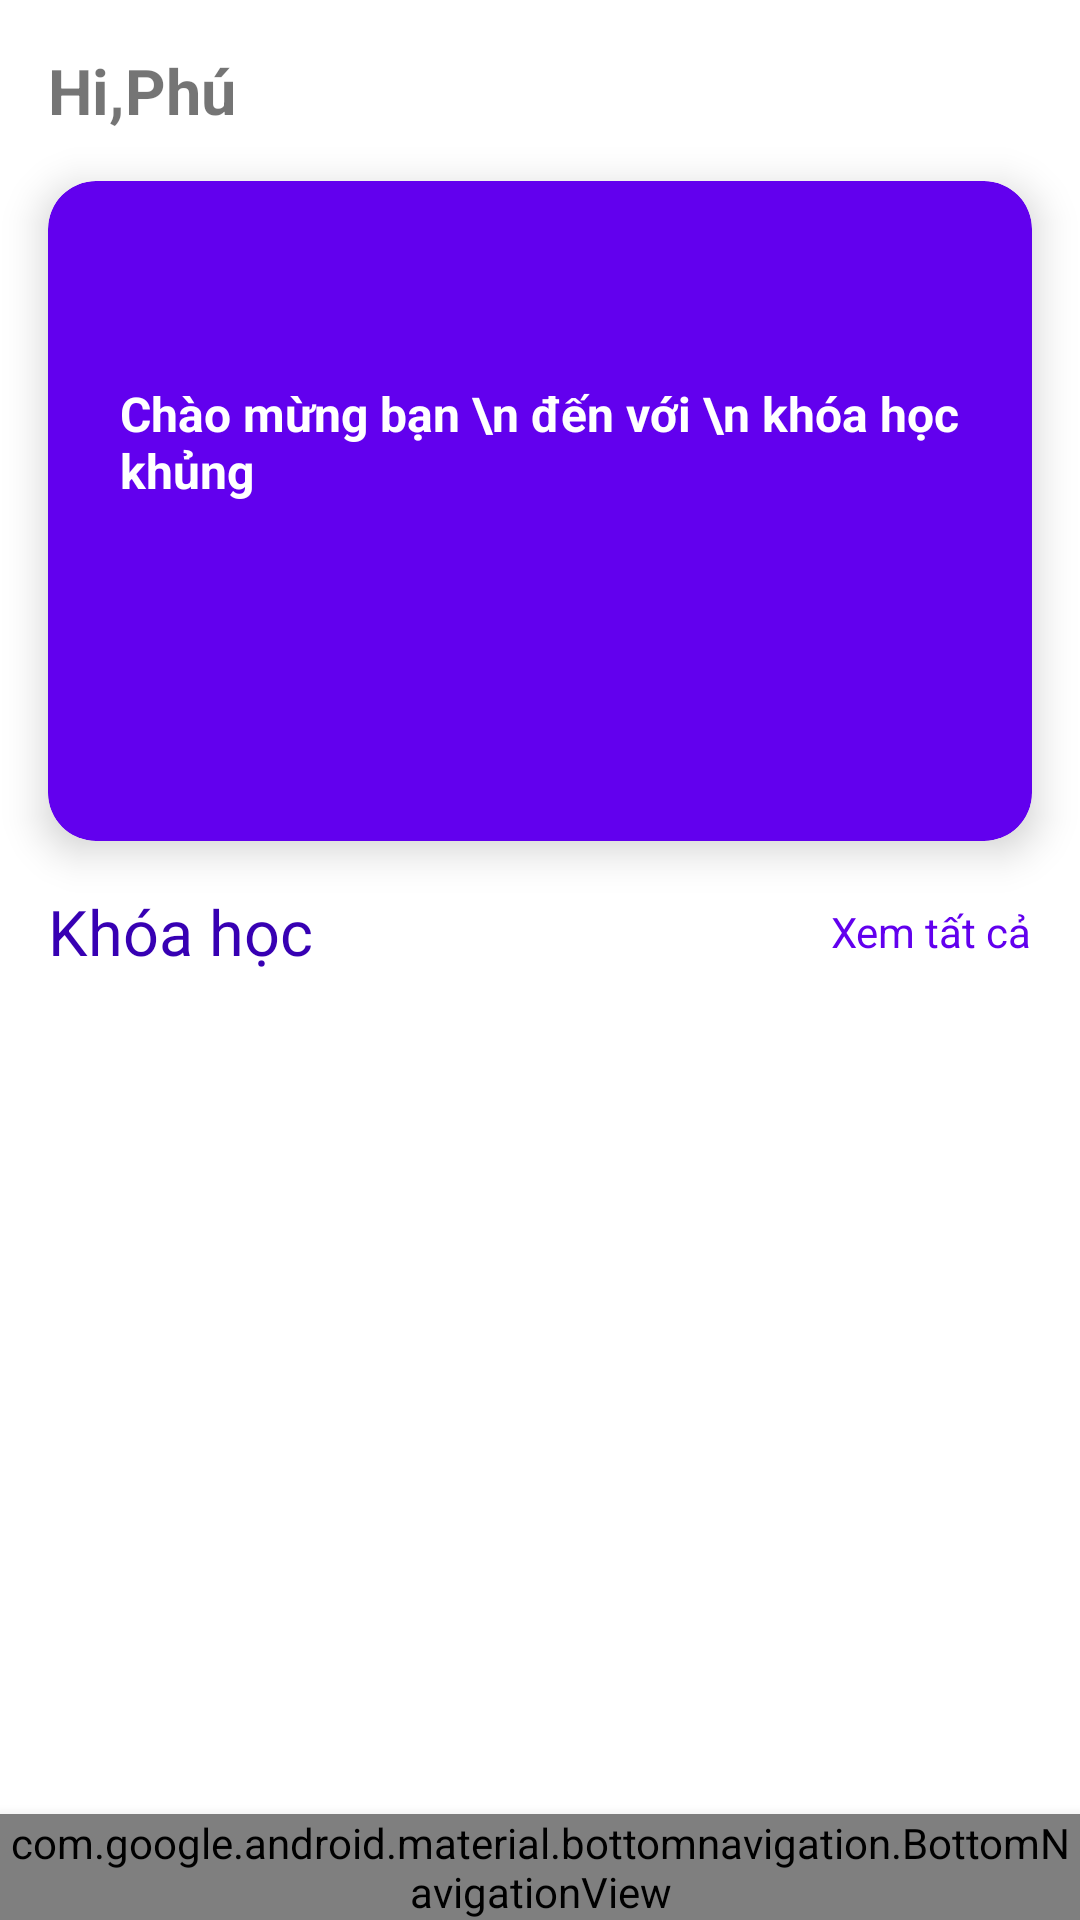

Reconstruct the res/layout file that produces this screen, plus the resources it refers to.
<!-- AndroidManifest.xml: application theme Theme.App_Mobile -->
<!-- res/layout/activity_home.xml -->
<?xml version="1.0" encoding="utf-8"?>
<RelativeLayout xmlns:android="http://schemas.android.com/apk/res/android"
    android:layout_width="match_parent"
    android:layout_height="match_parent"
    xmlns:app="http://schemas.android.com/apk/res-auto"
    xmlns:tools="http://schemas.android.com/tools">
    <RelativeLayout
        android:id="@+id/tong"
        android:layout_width="match_parent"
        android:layout_height="wrap_content"
        android:layout_marginTop="16dp"
        android:layout_marginLeft="16dp"
        android:layout_marginRight="16dp" >
        <TextView
            android:layout_width="wrap_content"
            android:layout_height="wrap_content"
            android:text="Hi,Phú"
            android:layout_alignParentLeft="true"
            android:layout_centerInParent="true"
            android:textSize="21sp"
            android:textStyle="bold"
            />
        
        
        
        
        
        
        
        
        
        
        
        
        
        

        
        






    </RelativeLayout>
    <androidx.cardview.widget.CardView
        android:layout_below="@id/tong"
        android:id="@+id/cardview"
        android:elevation="12dp"
        app:cardCornerRadius="16dp"
        app:cardElevation="8dp"
        app:cardUseCompatPadding="false"
        app:cardBackgroundColor="@color/design_default_color_primary"
        android:layout_width="match_parent"
        android:layout_height="220dp"
        android:layout_margin="16dp">

        <RelativeLayout
            android:layout_width="match_parent"
            android:layout_height="match_parent">

            <LinearLayout
                android:layout_width="wrap_content"
                android:layout_height="wrap_content"
                android:layout_alignParentLeft="true"
                android:layout_centerInParent="true"
                android:layout_marginLeft="24dp"
                android:orientation="vertical"
                >
                <TextView
                    android:layout_width="wrap_content"
                    android:layout_height="wrap_content"
                    android:text="Chào mừng bạn \n đến với \n khóa học khủng"
                    android:textSize="16sp"
                    android:textColor="#fff"
                    android:textStyle="bold"/>
                <TextView
                    android:id="@+id/textUsername"
                    android:layout_width="wrap_content"
                    android:layout_height="wrap_content"
                    android:textSize="16sp"
                    android:textColor="#fff"
                    android:layout_marginTop="24dp"
                    />
            </LinearLayout>
            
            
            
            
            
            
            
        </RelativeLayout>


    </androidx.cardview.widget.CardView>
    <RelativeLayout
        android:id="@+id/course"
        android:layout_width="match_parent"
        android:layout_height="wrap_content"
        android:layout_marginLeft="16dp"
        android:layout_marginRight="16dp"
        android:layout_below="@id/cardview">
        <TextView
            android:layout_width="wrap_content"
            android:layout_height="wrap_content"
            android:layout_alignParentLeft="true"
            android:layout_centerInParent="true"
            android:text="Khóa học"
            android:textColor="@color/design_default_color_primary_dark"
            android:textSize="21sp"/>
        <TextView
            android:layout_width="wrap_content"
            android:layout_height="wrap_content"
            android:layout_alignParentRight="true"
            android:layout_centerInParent="true"
            android:text="Xem tất cả"
            android:textColor="@color/design_default_color_primary"
            android:textSize="14sp"/>x

    </RelativeLayout>

    <androidx.recyclerview.widget.RecyclerView
        android:id="@+id/recycle_course"
        android:layout_width="match_parent"
        android:layout_below="@id/course"

        android:layout_height="wrap_content"
        android:layout_marginTop="8dp"
        >



    </androidx.recyclerview.widget.RecyclerView>

    <com.google.android.material.bottomnavigation.BottomNavigationView
        android:layout_width="match_parent"
        android:id="@+id/nagivation__bottom"
        android:background="@drawable/bg_bottom_navigation_view"
        android:elevation="8dp"
        app:menu="@menu/menu_bottom_navigation_view"
        android:layout_height="wrap_content"
        android:layout_alignParentBottom="true">

    </com.google.android.material.bottomnavigation.BottomNavigationView>


</RelativeLayout>
<!-- resources referenced by this layout -->
<resources>
  <style name="Theme.App_Mobile" parent="Theme.MaterialComponents.DayNight.DarkActionBar">
          
          <item name="colorPrimary">@color/purple_500</item>
          <item name="colorPrimaryVariant">@color/purple_700</item>
          <item name="colorOnPrimary">@color/white</item>
          
          <item name="colorSecondary">@color/teal_200</item>
          <item name="colorSecondaryVariant">@color/teal_700</item>
          <item name="colorOnSecondary">@color/black</item>
          
          <item name="android:statusBarColor" tools:targetApi="l">?attr/colorPrimaryVariant</item>
          
      </style>
  <!-- not gathered from this repository: default colours our renderer supplied (Android Studio template values) -->
  <color name="purple_500">#FF6200EE</color>
  <color name="purple_700">#FF3700B3</color>
  <color name="teal_200">#FF03DAC5</color>
  <color name="teal_700">#FF018786</color>
  <color name="black">#FF000000</color>
  <color name="white">#FFFFFFFF</color>
</resources>
